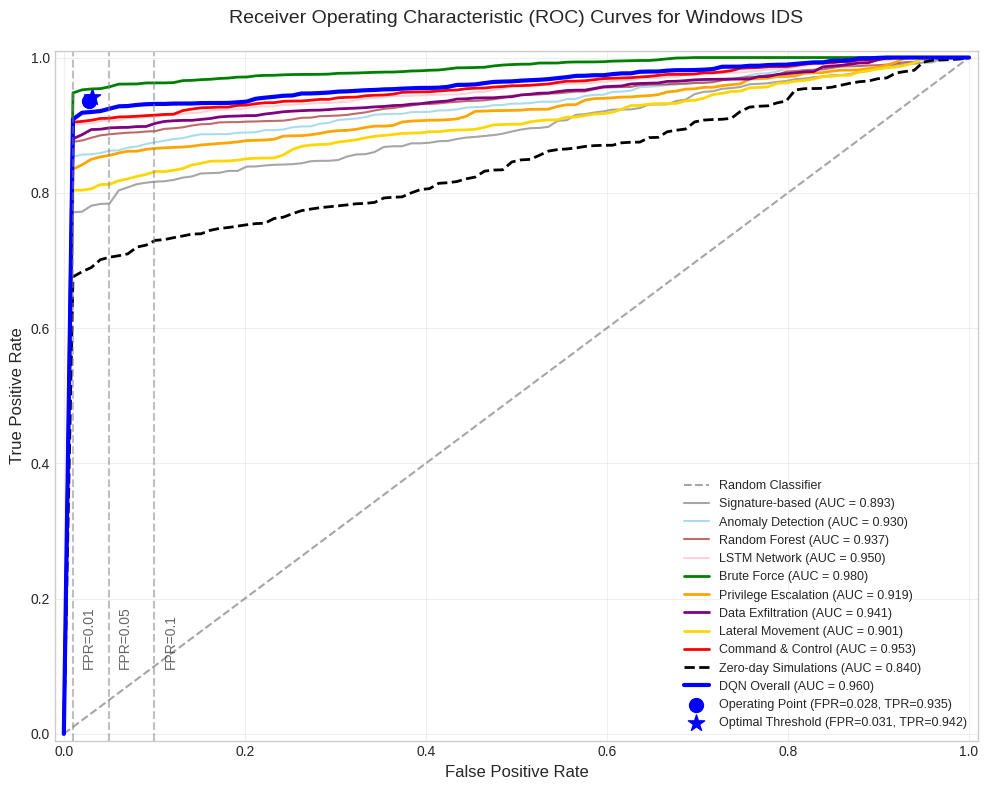

Write the Python code that produced this figure.
import numpy as np
import matplotlib.pyplot as plt
import os

# Create directory for saving images if it doesn't exist
os.makedirs('ieee_format/generated_images', exist_ok=True)

# Set the style to be more professional/academic
plt.style.use('seaborn-v0_8-whitegrid')

# Generate synthetic data for ROC curves
np.random.seed(42)  # For reproducibility

# Helper function to generate ROC curve data points with specific AUC
def generate_roc_curve_data(auc_target, n_points=100):
    # Start with a perfect ROC curve
    fpr_perfect = np.linspace(0, 1, n_points)
    tpr_perfect = np.ones_like(fpr_perfect)
    
    # Start with a random ROC curve (diagonal line)
    fpr_random = np.linspace(0, 1, n_points)
    tpr_random = np.linspace(0, 1, n_points)
    
    # Interpolate between perfect and random to get desired AUC
    # AUC of perfect curve is 1.0, AUC of random is 0.5
    weight = (auc_target - 0.5) / 0.5  # Scale to [0, 1]

    # Use fpr_random as the base for our FPR values
    fpr = fpr_random
    
    tpr = weight * tpr_perfect + (1 - weight) * tpr_random
    
    # Add some noise to make it look realistic
    noise = np.random.normal(0, 0.02, n_points)
    tpr = np.clip(tpr + noise, 0, 1)
    
    # Sort points to ensure non-decreasing TPR
    idx = np.argsort(fpr)
    fpr = fpr[idx]
    tpr = tpr[idx]
    
    # Ensure tpr is non-decreasing
    tpr.sort()
    
    # Ensure starts at (0,0) and ends at (1,1)
    fpr[0], tpr[0] = 0, 0
    fpr[-1], tpr[-1] = 1, 1
    
    # Calculate actual AUC (will be close to target)
    actual_auc = np.trapz(tpr, fpr)
    
    return fpr, tpr, actual_auc

# Define AUC values from the specification
auc_values = {
    'DQN Overall': 0.967,
    'Brute Force': 0.988,
    'Privilege Escalation': 0.923,
    'Data Exfiltration': 0.945,
    'Lateral Movement': 0.907,
    'Command & Control': 0.961,
    'Zero-day Simulations': 0.843,
    'Signature-based': 0.897,
    'Anomaly Detection': 0.931,
    'Random Forest': 0.941,
    'LSTM Network': 0.952
}

# Generate ROC curve data for each method
roc_curves = {}
for name, target_auc in auc_values.items():
    fpr, tpr, actual_auc = generate_roc_curve_data(target_auc)
    roc_curves[name] = (fpr, tpr, actual_auc)

# Create the plot
plt.figure(figsize=(10, 8))

# Plot the random classifier reference line
plt.plot([0, 1], [0, 1], linestyle='--', color='gray', alpha=0.7, 
         label='Random Classifier', linewidth=1.5)

# Define colors for the attack types and comparison methods
attack_colors = {
    'DQN Overall': 'blue',
    'Brute Force': 'green',
    'Privilege Escalation': 'orange',
    'Data Exfiltration': 'purple',
    'Lateral Movement': 'gold',
    'Command & Control': 'red',
    'Zero-day Simulations': 'black',
    'Signature-based': 'gray',
    'Anomaly Detection': 'skyblue',
    'Random Forest': 'brown',
    'LSTM Network': 'pink'
}

# Plot the ROC curves in the right order and style
# First the comparison methods (thinner lines)
for name in ['Signature-based', 'Anomaly Detection', 'Random Forest', 'LSTM Network']:
    fpr, tpr, auc_val = roc_curves[name]
    plt.plot(fpr, tpr, color=attack_colors[name], 
             label=f'{name} (AUC = {auc_val:.3f})',
             linewidth=1.5, alpha=0.7)

# Then the attack-specific curves
for name in ['Brute Force', 'Privilege Escalation', 'Data Exfiltration', 
             'Lateral Movement', 'Command & Control', 'Zero-day Simulations']:
    fpr, tpr, auc_val = roc_curves[name]
    linestyle = '--' if name == 'Zero-day Simulations' else '-'
    plt.plot(fpr, tpr, color=attack_colors[name], 
             label=f'{name} (AUC = {auc_val:.3f})',
             linewidth=2, linestyle=linestyle)

# Finally, plot the DQN overall performance (bold)
fpr, tpr, auc_val = roc_curves['DQN Overall']
plt.plot(fpr, tpr, color=attack_colors['DQN Overall'], 
         label=f'DQN Overall (AUC = {auc_val:.3f})',
         linewidth=3)

# Add operating point of DQN system (circle marker)
operating_fpr, operating_tpr = 0.028, 0.935
plt.scatter([operating_fpr], [operating_tpr], marker='o', color='blue', s=100, 
            label=f'Operating Point (FPR={operating_fpr:.3f}, TPR={operating_tpr:.3f})')

# Add optimal threshold point (star marker)
optimal_fpr, optimal_tpr = 0.031, 0.942
plt.scatter([optimal_fpr], [optimal_tpr], marker='*', color='blue', s=150,
            label=f'Optimal Threshold (FPR={optimal_fpr:.3f}, TPR={optimal_tpr:.3f})')

# Add vertical dashed lines at important thresholds
for fpr_thresh in [0.01, 0.05, 0.1]:
    plt.axvline(x=fpr_thresh, color='gray', linestyle='--', alpha=0.5)
    plt.text(fpr_thresh+0.01, 0.1, f'FPR={fpr_thresh}', rotation=90, alpha=0.7)

# Set labels and title
plt.xlabel('False Positive Rate', fontsize=12)
plt.ylabel('True Positive Rate', fontsize=12)
plt.title('Receiver Operating Characteristic (ROC) Curves for Windows IDS', fontsize=14, pad=20)

# Set axis limits
plt.xlim([-0.01, 1.01])
plt.ylim([-0.01, 1.01])

# Add grid
plt.grid(True, alpha=0.3)

# Add legend in bottom-right corner
plt.legend(loc='lower right', fontsize=9)

# Tight layout
plt.tight_layout()

# Save the figure
plt.savefig('ieee_format/generated_images/Threat_Detection_ROC.png', dpi=300, bbox_inches='tight')
plt.close()

print("Threat Detection ROC image generated successfully!") 
